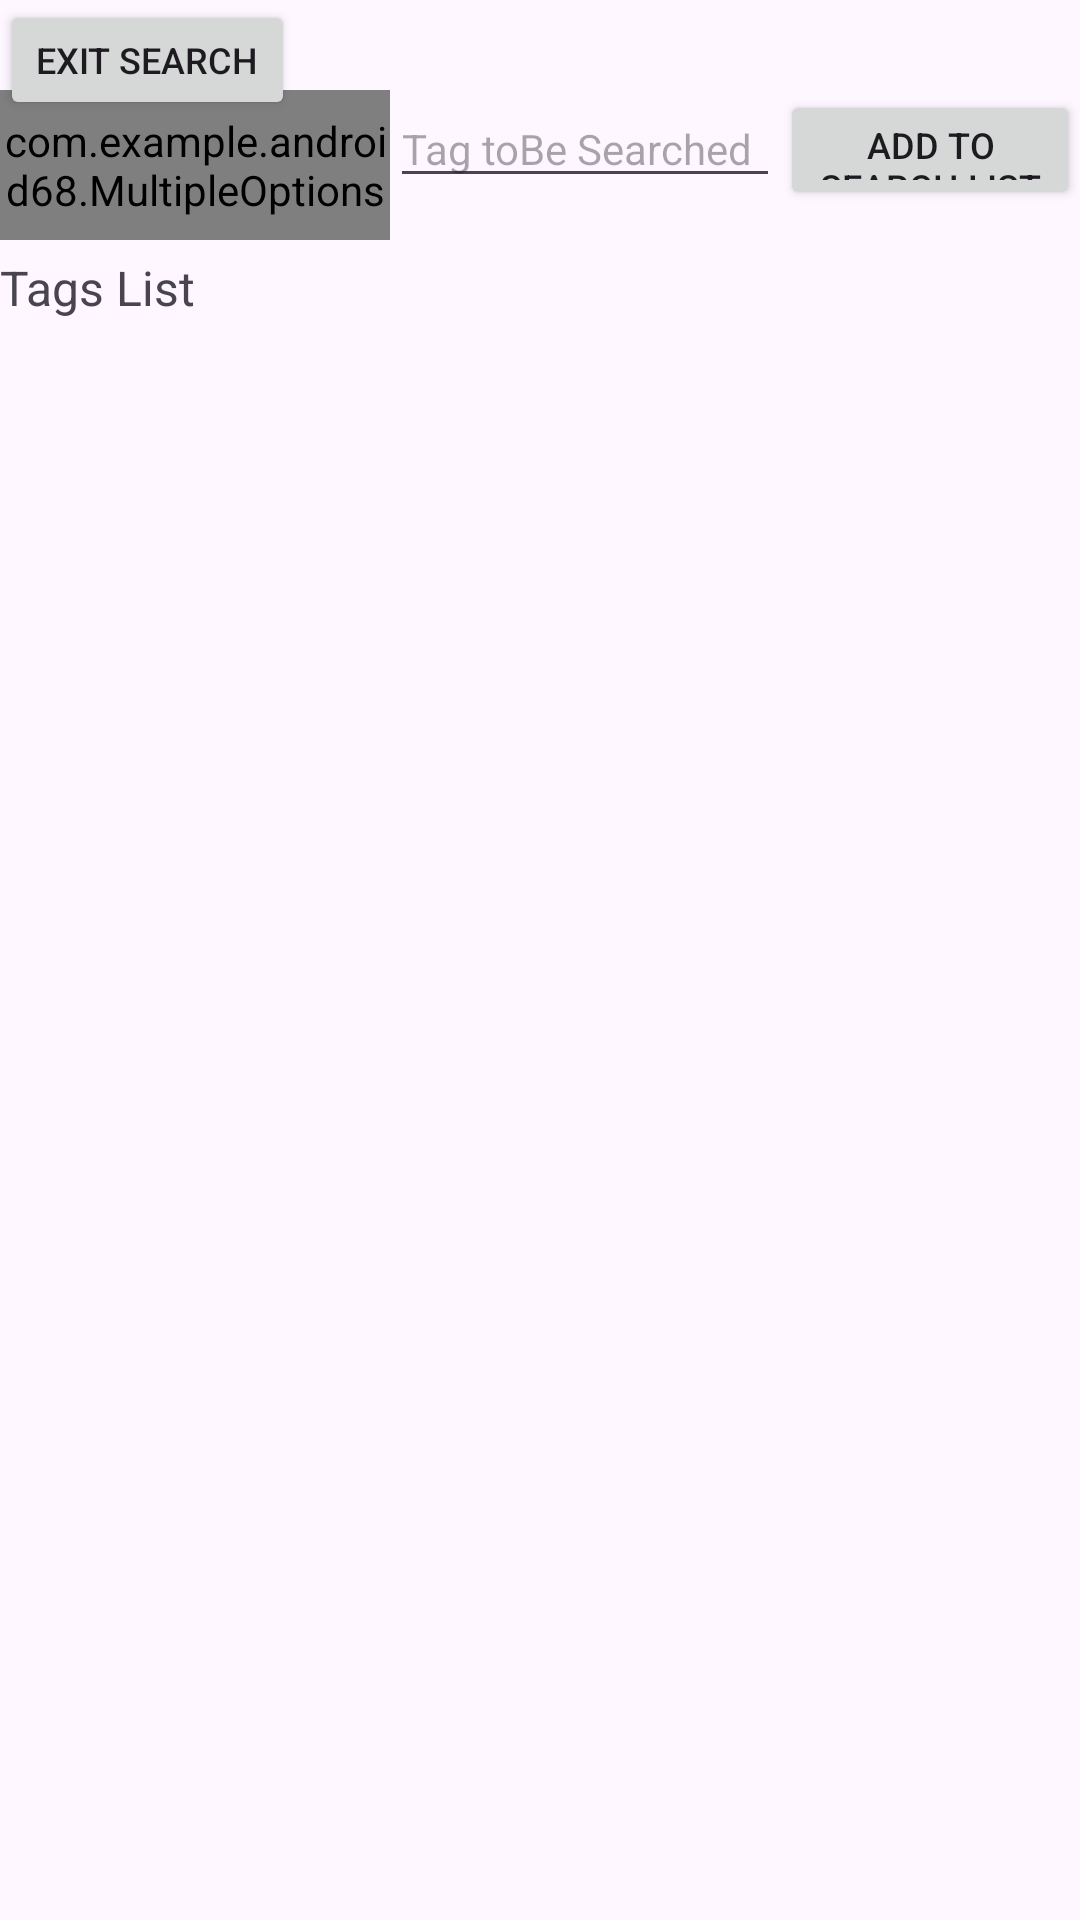

The Android layout XML behind this screen, and the referenced resources:
<!-- AndroidManifest.xml: application theme Theme.Android68 -->
<!-- res/layout/activity_search.xml -->
<?xml version="1.0" encoding="utf-8"?>
<RelativeLayout xmlns:android="http://schemas.android.com/apk/res/android"
    xmlns:tools="http://schemas.android.com/tools"
    android:layout_width="match_parent"
    android:layout_height="match_parent"
    tools:context="com.example.android68.SearchActivity">

    <RelativeLayout
        android:id="@+id/relativeLayoutForSearch"
        android:layout_width="match_parent"
        android:layout_height="wrap_content"
        android:layout_marginTop="30dp"
        android:layout_alignParentTop="true"
        android:layout_alignParentLeft="true"
        android:paddingBottom="5dp">

        <com.example.android68.MultipleOptions
            android:id="@+id/searchList"
            android:layout_width="130dp"
            android:layout_height="50dp"/>

        <EditText
            android:id="@+id/userEnteredTag"
            android:layout_width="130dp"
            android:layout_height="wrap_content"
            android:layout_toRightOf="@+id/searchList"
            android:hint="Tag toBe Searched"
            android:textSize="14sp"
            android:inputType="text"/>

        <Button
            android:id="@+id/addToSearchListBtn"
            android:layout_width="wrap_content"
            android:layout_height="40dp"
            android:layout_toRightOf="@+id/userEnteredTag"
            android:text="Add to Search List"
            android:textSize="12sp"/>
    </RelativeLayout>

    <RelativeLayout
        android:id="@+id/relativeLayoutForTags"
        android:layout_width="match_parent"
        android:layout_height="wrap_content"
        android:layout_below="@id/relativeLayoutForSearch"
        android:paddingBottom="5dp">

        <TextView
            android:id="@+id/listOfEnteredTags"
            android:layout_width="275dp"
            android:layout_height="wrap_content"
            android:text="Tags List"
            android:textSize="16sp"/>

        <Button
            android:id="@+id/searchButton"
            android:layout_width="wrap_content"
            android:layout_height="40dp"
            android:layout_toRightOf="@id/listOfEnteredTags"
            android:text="SearchList"
            android:visibility="invisible"/>
    </RelativeLayout>

    <GridView
        android:id="@+id/searchedPhotosGridView"
        android:layout_width="match_parent"
        android:layout_height="match_parent"
        android:layout_below="@id/relativeLayoutForTags"
        android:columnWidth="120dp"
        android:numColumns="auto_fit"
        android:stretchMode="columnWidth"
        android:gravity="center">
    </GridView>

    <Button
        android:id="@+id/exitSearchBtn"
        android:layout_width="wrap_content"
        android:layout_height="40dp"
        android:layout_alignParentTop="true"
        android:text="Exit Search"
        android:textSize="12sp"/>

</RelativeLayout>
<!-- resources referenced by this layout -->
<resources>
  <style name="Theme.Android68" parent="Base.Theme.Android68" />
  <style name="Base.Theme.Android68" parent="Theme.Material3.DayNight.NoActionBar">
          
          
      </style>
</resources>
